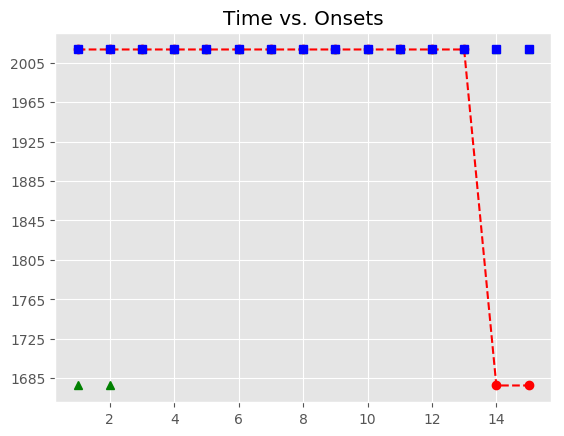

The file beside this chart, header and first rows:
, Asynchrony, Tap Onset, Test, True Onset, User ID, IOI, Max, Min, Sanitized Tap Onset, Sanitized Asynchrony, Sanitized Mean Asynchrony, Sanitized Std Dev Asynchrony, Mean Asynchrony, Std Dev Asynchrony, Missed Taps, Phase Correction Response
1, 2072, 2018-05-07 12:00:45.899387000, P4H1b2, 2018-05-07 12:00:43.827406000, 514, 0 days 00:00:00.671846000, 2018-05-07 12:00:44.163329000, 2018-05-07 12:00:43.499748000, , , 7.979, 71.25, 1982, 43.6, 2, 
2, 1998, 2018-05-07 12:00:46.497153000, P4H1b2, 2018-05-07 12:00:44.499252000, 514, 0 days 00:00:00.671631000, 2018-05-07 12:00:44.835067500, 2018-05-07 12:00:44.163329000, , , 7.979, 71.25, 1982, 43.6, 2, 
3, 1961, 2018-05-07 12:00:47.131468000, P4H1b2, 2018-05-07 12:00:45.170883000, 514, 0 days 00:00:00.655703000, 2018-05-07 12:00:45.498734500, 2018-05-07 12:00:44.835067500, 2018-05-07 12:00:45.383600000, 212.7, 7.979, 71.25, 1982, 43.6, 2, -139.9
4, 1980, 2018-05-07 12:00:47.806983000, P4H1b2, 2018-05-07 12:00:45.826586000, 514, 0 days 00:00:00.671498000, 2018-05-07 12:00:46.162335000, 2018-05-07 12:00:45.498734500, 2018-05-07 12:00:45.899387000, 72.8, 7.979, 71.25, 1982, 43.6, 2, -73.73
5, 1960, 2018-05-07 12:00:48.458278000, P4H1b2, 2018-05-07 12:00:46.498084000, 514, 0 days 00:00:00.655680000, 2018-05-07 12:00:46.825924000, 2018-05-07 12:00:46.162335000, 2018-05-07 12:00:46.497153000, -0.931, 7.979, 71.25, 1982, 43.6, 2, -21.36
6, 1992, 2018-05-07 12:00:49.145668000, P4H1b2, 2018-05-07 12:00:47.153764000, 514, 0 days 00:00:00.671906000, 2018-05-07 12:00:47.489717000, 2018-05-07 12:00:46.825924000, 2018-05-07 12:00:47.131468000, -22.3, 7.979, 71.25, 1982, 43.6, 2, 3.609
7, 1992, 2018-05-07 12:00:49.817453000, P4H1b2, 2018-05-07 12:00:47.825670000, 514, 0 days 00:00:00.671571000, 2018-05-07 12:00:48.161455500, 2018-05-07 12:00:47.489717000, 2018-05-07 12:00:47.806983000, -18.69, 7.979, 71.25, 1982, 43.6, 2, -20.28
8, 2004, 2018-05-07 12:00:50.500789000, P4H1b2, 2018-05-07 12:00:48.497241000, 514, 0 days 00:00:00.655754000, 2018-05-07 12:00:48.825118000, 2018-05-07 12:00:48.161455500, 2018-05-07 12:00:48.458278000, -38.96, 7.979, 71.25, 1982, 43.6, 2, 31.64
9, 2032, 2018-05-07 12:00:51.184513000, P4H1b2, 2018-05-07 12:00:49.152995000, 514, 0 days 00:00:00.671533000, 2018-05-07 12:00:49.488761500, 2018-05-07 12:00:48.825118000, 2018-05-07 12:00:49.145668000, -7.327, 7.979, 71.25, 1982, 43.6, 2, 0.252
10, 1995, 2018-05-07 12:00:51.819497000, P4H1b2, 2018-05-07 12:00:49.824528000, 514, 0 days 00:00:00.671583000, 2018-05-07 12:00:50.160319500, 2018-05-07 12:00:49.488761500, 2018-05-07 12:00:49.817453000, -7.075, 7.979, 71.25, 1982, 43.6, 2, 11.75
11, 1954, 2018-05-07 12:00:52.449872000, P4H1b2, 2018-05-07 12:00:50.496111000, 514, 0 days 00:00:00.655710000, 2018-05-07 12:00:50.823966000, 2018-05-07 12:00:50.160319500, 2018-05-07 12:00:50.500789000, 4.678, 7.979, 71.25, 1982, 43.6, 2, 28.01
12, 1924, 2018-05-07 12:00:53.076062000, P4H1b2, 2018-05-07 12:00:51.151821000, 514, 0 days 00:00:00.671682000, 2018-05-07 12:00:51.487662000, 2018-05-07 12:00:50.823966000, 2018-05-07 12:00:51.184513000, 32.69, 7.979, 71.25, 1982, 43.6, 2, -36.7
13, 1904, 2018-05-07 12:00:53.727305000, P4H1b2, 2018-05-07 12:00:51.823503000, 514, 0 days 00:00:00.671490000, 2018-05-07 12:00:52.159248000, 2018-05-07 12:00:51.487662000, 2018-05-07 12:00:51.819497000, -4.006, 7.979, 71.25, 1982, 43.6, 2, -41.12
14, , , P4H1b2, 2018-05-07 12:00:52.494993000, 514, 0 days 00:00:00.655823000, 2018-05-07 12:00:52.822904500, 2018-05-07 12:00:52.159248000, 2018-05-07 12:00:52.449872000, -45.12, 7.979, 71.25, 1982, 43.6, 2, -29.63
15, , , P4H1b2, 2018-05-07 12:00:53.150816000, 514, 0 days 00:00:00.671613000, 2018-05-07 12:00:53.486622500, 2018-05-07 12:00:52.822904500, 2018-05-07 12:00:53.076062000, -74.75, 7.979, 71.25, 1982, 43.6, 2, 
